Dataset: augmented_dataset (GitHub, NamanGandhi2005/Ultra-fruit-analyser). Classes: apple stage 1, apple stage 2, apple stage 3, banana stage 1, banana stage 2, banana stage 3, banana stage 4, banana stage 5, banana stage 6, banana stage 7, banana stage 8, banana stage 9, mango stage 1, mango stage 2, mango stage 3, mango stage 4, orange stage 1, orange stage 2, orange stage 3, orange stage 4, orange stage 5.

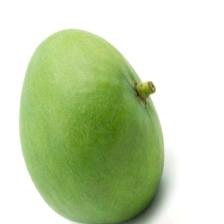
Label: mango stage 2

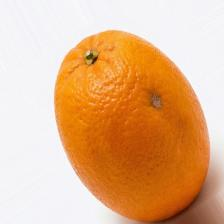
Label: orange stage 4

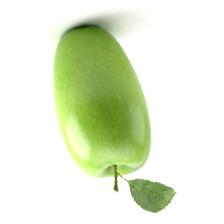
Label: apple stage 1

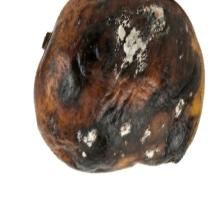
Label: mango stage 4

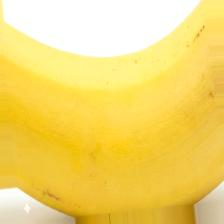
Label: banana stage 4

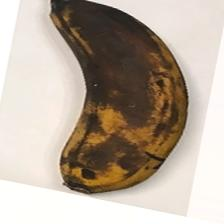
Label: banana stage 8
